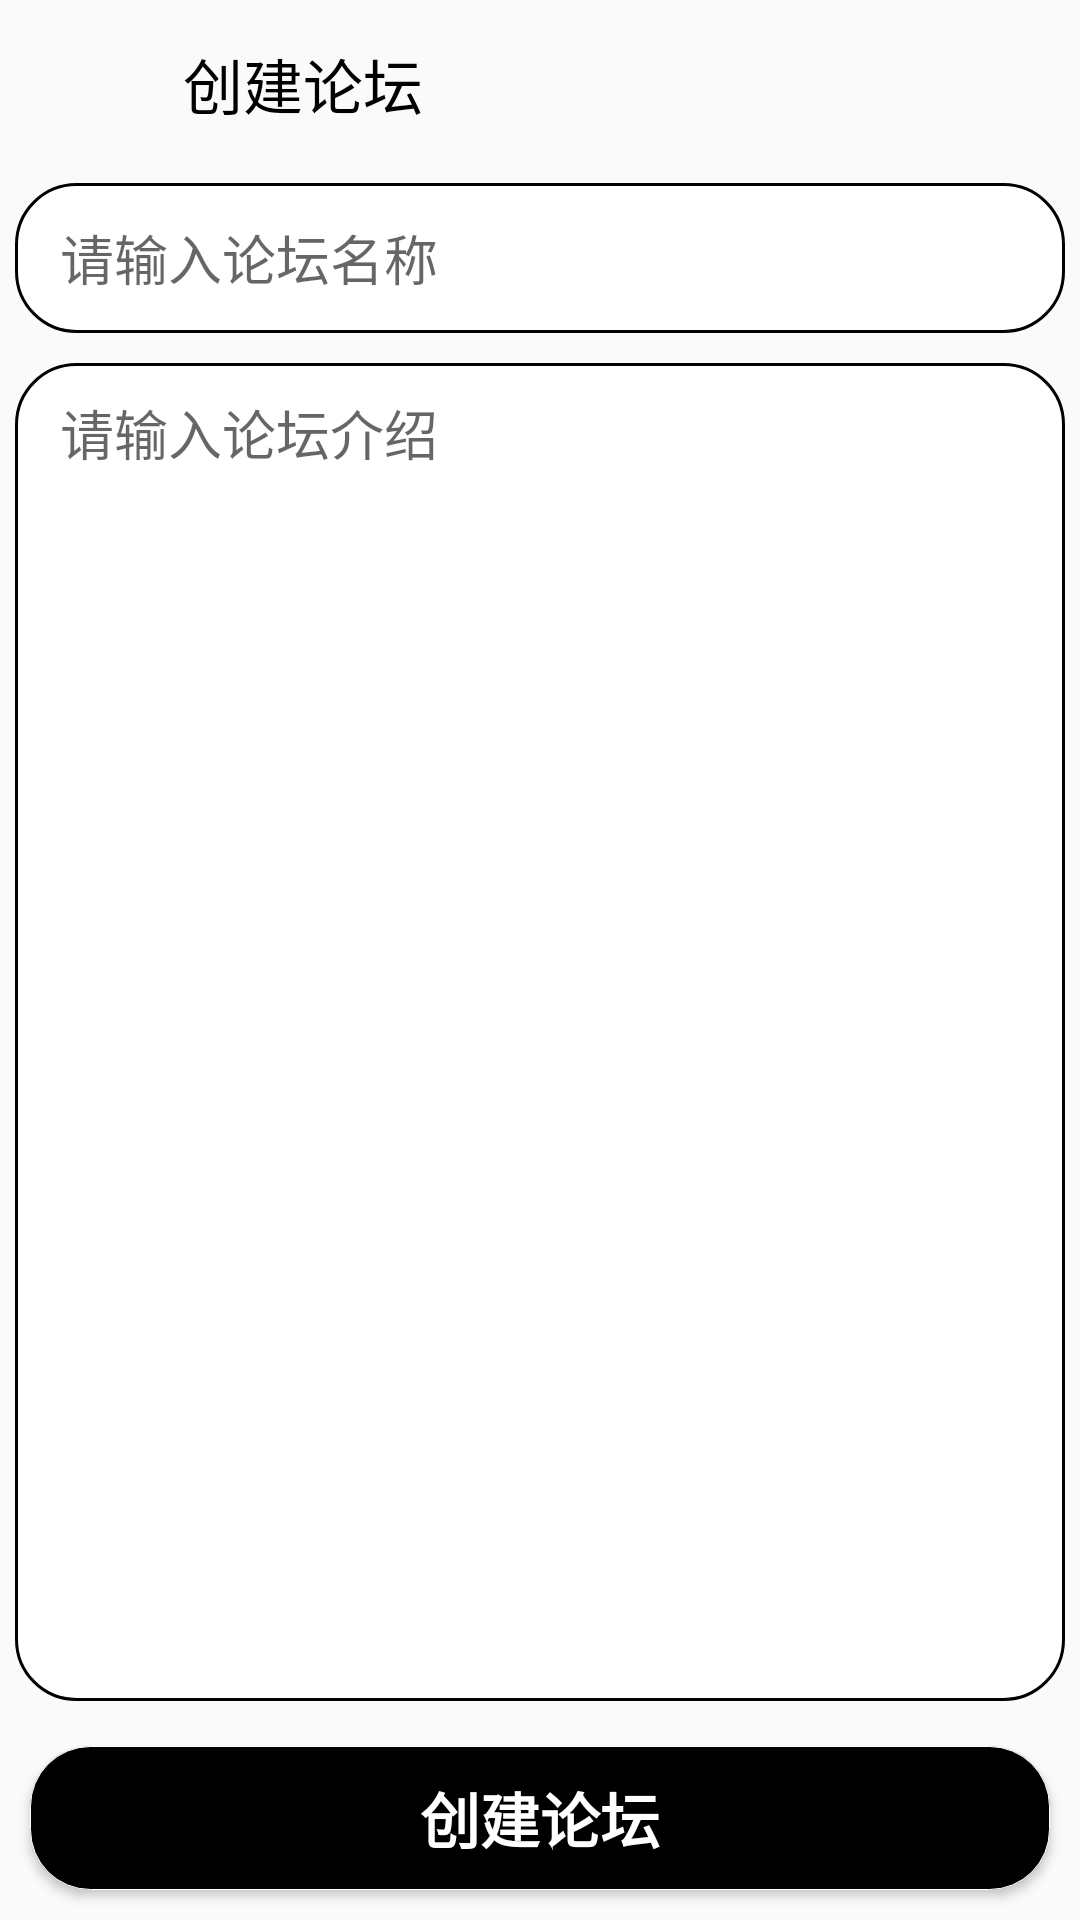

Write the Android layout XML for this screen, with the resource values it uses.
<!-- AndroidManifest.xml: application theme AppTheme -->
<!-- res/layout/activity_push_community.xml -->
<?xml version="1.0" encoding="utf-8"?>
<LinearLayout xmlns:android="http://schemas.android.com/apk/res/android"
    android:layout_width="match_parent"
    android:layout_height="match_parent"
    android:orientation="vertical">


    <android.support.v7.widget.Toolbar
        android:id="@+id/toolbar"
        android:layout_width="match_parent"
        android:layout_height="?attr/actionBarSize"
        android:gravity="center">

        <ImageView
            android:id="@+id/back"
            android:layout_width="30dp"
            android:layout_height="30dp"
            android:layout_marginLeft="10dp"
            android:background="?android:attr/selectableItemBackground"
            android:src="@drawable/back"
            android:tint="@color/black" />

        <TextView
            android:id="@+id/hot_news"
            android:layout_width="wrap_content"
            android:layout_height="wrap_content"
            android:paddingLeft="15dp"
            android:text="创建论坛"
            android:textColor="@color/black"
            android:textSize="20sp" />


    </android.support.v7.widget.Toolbar>

    <LinearLayout
        android:layout_width="match_parent"
        android:layout_height="0dp"
        android:layout_weight="1"
        android:orientation="vertical">

        <EditText
            android:layout_margin="5dp"
            android:id="@+id/push_community_name"
            android:layout_width="match_parent"
            android:layout_height="50dp"
            android:layout_marginTop="10dp"
            android:background="@drawable/shape_edit"
            android:hint="请输入论坛名称"
            android:paddingLeft="15dp" />

        <EditText
            android:layout_margin="5dp"
            android:id="@+id/push_community_info"
            android:layout_width="match_parent"
            android:layout_weight="1"
            android:layout_height="0dp"
            android:layout_marginTop="25dp"
            android:background="@drawable/shape_edit"
            android:gravity="top"
            android:hint="请输入论坛介绍"
            android:paddingLeft="15dp"
            android:paddingTop="10dp" />


    </LinearLayout>

    <Button
        android:id="@+id/push_button"
        android:layout_width="match_parent"
        android:layout_height="wrap_content"
        android:layout_margin="10dp"
        android:background="@drawable/shape_button"
        android:text="创建论坛"
        android:textColor="@color/white"
        android:textSize="20sp"
        android:textStyle="bold" />

</LinearLayout>
<!-- resources referenced by this layout -->
<resources>
  <color name="black">#000000</color>
  <color name="white">#ffffff</color>
  <!-- drawable shape_button (drawable) -->
  <?xml version="1.0" encoding="utf-8"?>
  <shape xmlns:android="http://schemas.android.com/apk/res/android"
      android:shape="rectangle">
      
      <solid android:color="@color/black"/>
      
      <corners android:radius="20dip"/>
      
      <stroke android:width="1px" android:color="@color/white" />
  </shape>
  <!-- drawable shape_edit (drawable) -->
  <?xml version="1.0" encoding="utf-8"?>
  <shape xmlns:android="http://schemas.android.com/apk/res/android"
      android:shape="rectangle">
      
      <solid android:color="@color/white"/>
      
      <corners android:radius="20dip"/>
      
      <stroke android:width="3px" android:color="@color/black" />
  </shape>
  <style name="AppTheme" parent="Theme.AppCompat.Light.NoActionBar">
          
  
          
          <item name="colorPrimary">@color/white</item>
          <item name="colorPrimaryDark">@color/statusBarColor</item>
          <item name="colorAccent">@color/colorAccent</item>
      </style>
  <color name="statusBarColor">#000</color>
  <color name="colorAccent">#757575</color>
</resources>
